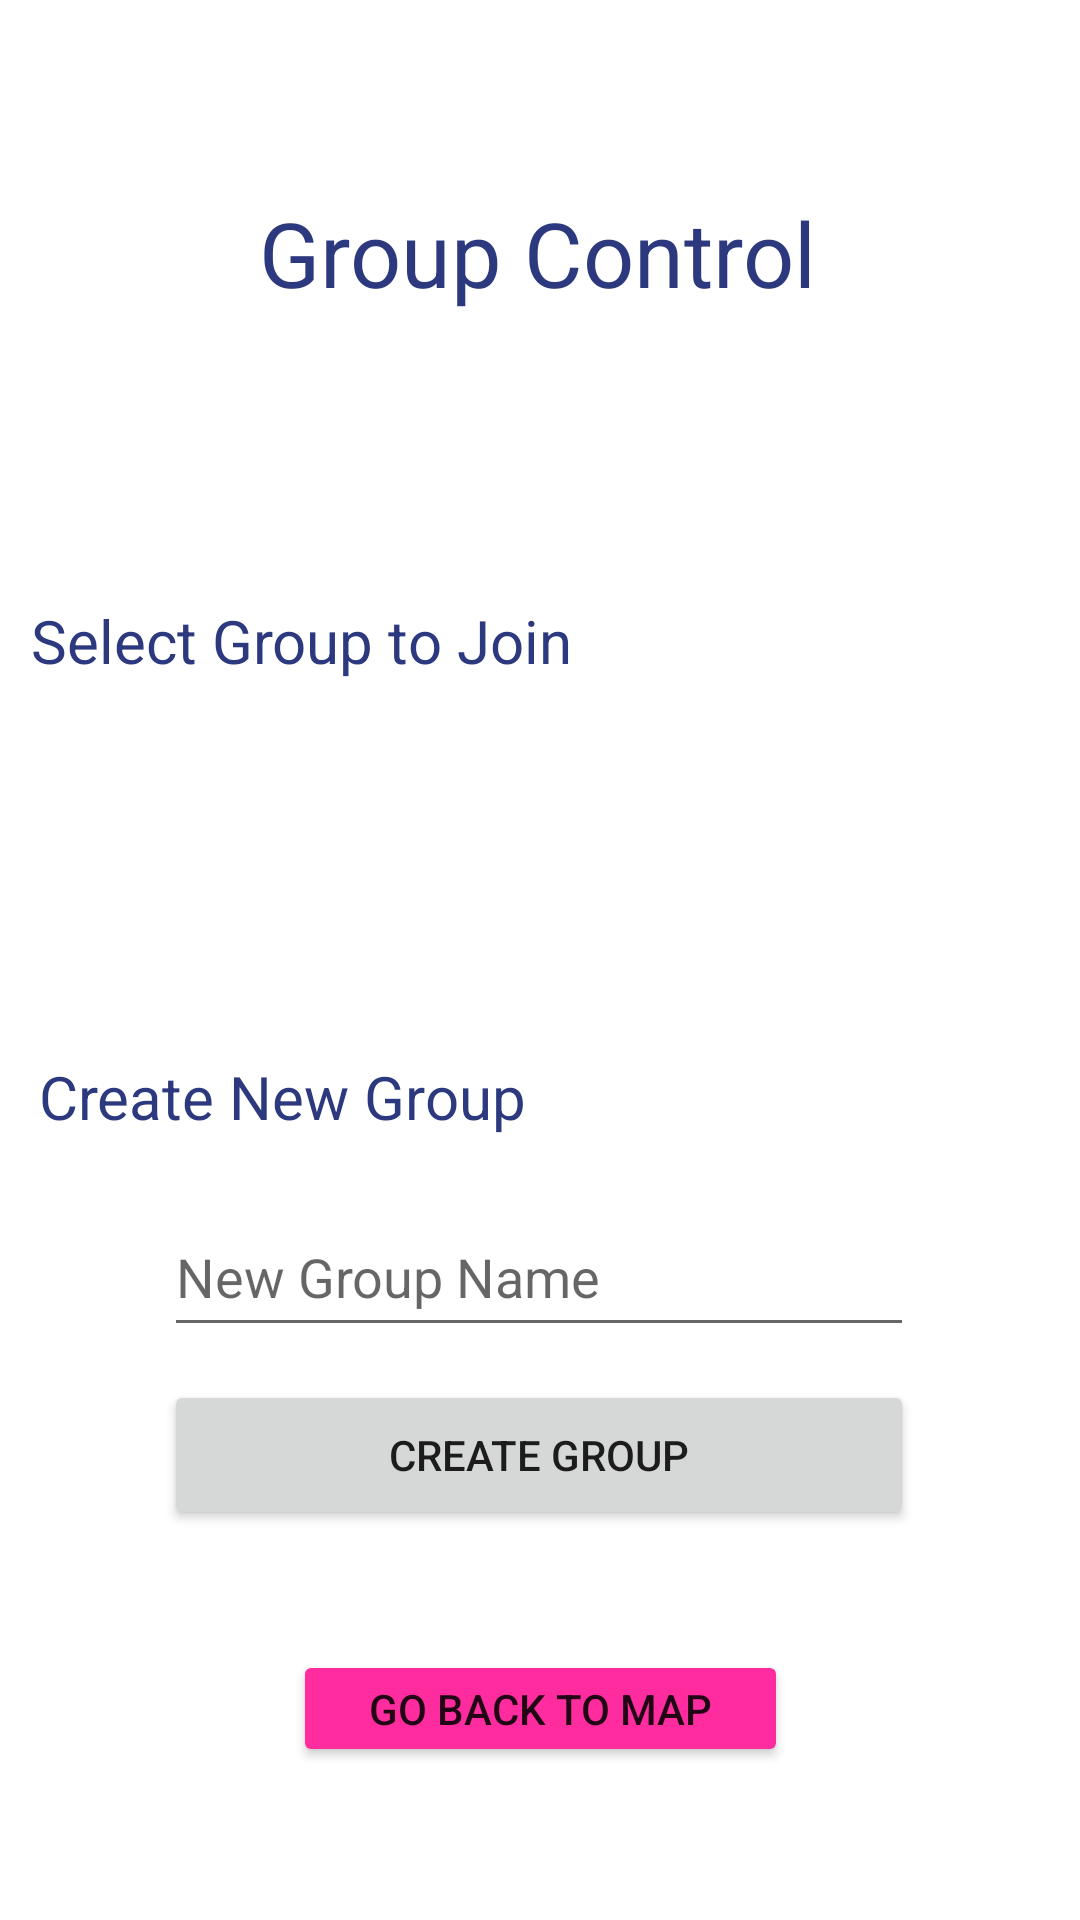

Reconstruct the res/layout file that produces this screen, plus the resources it refers to.
<!-- AndroidManifest.xml: application theme Theme.TrackApp -->
<!-- res/layout/activity_group.xml -->
<?xml version="1.0" encoding="utf-8"?>
<androidx.constraintlayout.widget.ConstraintLayout xmlns:android="http://schemas.android.com/apk/res/android"
    xmlns:app="http://schemas.android.com/apk/res-auto"
    xmlns:tools="http://schemas.android.com/tools"
    android:layout_width="match_parent"
    android:layout_height="match_parent"
    tools:context=".GroupActivity">

    <Spinner
        android:id="@+id/grp_spinner"
        android:layout_width="250dp"
        android:layout_height="50dp"
        android:layout_marginBottom="261dp"
        android:background="@drawable/spinner_background"
        app:layout_constraintBottom_toBottomOf="parent"
        app:layout_constraintEnd_toEndOf="parent"
        app:layout_constraintHorizontal_bias="0.497"
        app:layout_constraintStart_toStartOf="parent"
        app:layout_constraintTop_toBottomOf="@+id/textView3"
        app:layout_constraintVertical_bias="0.086" />

    <TextView
        android:layout_width="wrap_content"
        android:layout_height="wrap_content"
        android:layout_marginTop="64dp"
        android:text="Group Control"
        android:textColor="@color/darkBlue"
        android:textSize="30sp"
        app:layout_constraintEnd_toEndOf="parent"
        app:layout_constraintHorizontal_bias="0.497"
        app:layout_constraintStart_toStartOf="parent"
        app:layout_constraintTop_toTopOf="parent" />

    <TextView
        android:id="@+id/textView3"
        android:layout_width="wrap_content"
        android:layout_height="wrap_content"
        android:layout_marginTop="200dp"
        android:text="Select Group to Join "
        android:textColor="@color/darkBlue"
        android:textSize="20sp"
        app:layout_constraintEnd_toEndOf="parent"
        app:layout_constraintHorizontal_bias="0.06"
        app:layout_constraintStart_toStartOf="parent"
        app:layout_constraintTop_toTopOf="parent" />


    <Button
        android:id="@+id/grp_backbutton"
        android:layout_width="165dp"
        android:layout_height="39dp"
        android:layout_marginTop="40dp"
        android:backgroundTint="@color/pink"
        android:text="Go Back to Map"
        app:layout_constraintBottom_toBottomOf="parent"
        app:layout_constraintEnd_toEndOf="parent"
        app:layout_constraintStart_toStartOf="parent"
        app:layout_constraintTop_toBottomOf="@+id/grp_createnew"
        app:layout_constraintVertical_bias="0.0" />

    <TextView
        android:id="@+id/textView2"
        android:layout_width="wrap_content"
        android:layout_height="wrap_content"
        android:layout_marginTop="352dp"
        android:text="Create New Group  "
        android:textColor="@color/darkBlue"
        android:textSize="20sp"
        app:layout_constraintEnd_toEndOf="parent"
        app:layout_constraintHorizontal_bias="0.07"
        app:layout_constraintStart_toStartOf="parent"
        app:layout_constraintTop_toTopOf="parent" />

    <Button
        android:id="@+id/grp_createnew"
        android:layout_width="250dp"
        android:layout_height="50dp"
        android:text="CREATE GROUP"
        app:layout_constraintBottom_toBottomOf="parent"
        app:layout_constraintEnd_toEndOf="parent"
        app:layout_constraintHorizontal_bias="0.496"
        app:layout_constraintStart_toStartOf="parent"
        app:layout_constraintTop_toBottomOf="@+id/grp_newname"
        app:layout_constraintVertical_bias="0.077" />

    <EditText
        android:id="@+id/grp_newname"
        android:layout_width="250dp"
        android:layout_height="50dp"
        android:layout_marginTop="20dp"
        android:ems="10"
        android:hint="New Group Name"
        android:inputType="textPersonName"
        app:layout_constraintEnd_toEndOf="parent"
        app:layout_constraintHorizontal_bias="0.496"
        app:layout_constraintStart_toStartOf="parent"
        app:layout_constraintTop_toBottomOf="@+id/textView2" />

    <ImageView
        android:id="@+id/logoutbtn"
        android:layout_width="31dp"
        android:layout_height="36dp"
        android:layout_marginTop="16dp"
        android:src="@drawable/pinklogout"
        app:layout_constraintEnd_toEndOf="parent"
        app:layout_constraintHorizontal_bias="0.938"
        app:layout_constraintStart_toStartOf="parent"
        app:layout_constraintTop_toTopOf="parent" />


</androidx.constraintlayout.widget.ConstraintLayout>
<!-- resources referenced by this layout -->
<resources>
  <color name="darkBlue">#2C397E</color>
  <color name="pink">#FF2CA0</color>
  <!-- drawable spinner_background (drawable) -->
  <?xml version="1.0" encoding="utf-8"?>
  <selector xmlns:android="http://schemas.android.com/apk/res/android">
  
      <item><layer-list>
  
          <item><shape>
  
  
              <stroke
                  android:width="2dp"
                  android:color="@color/grey" />
  
              <padding
                  android:bottom="3dp"
                  android:left="3dp"
                  android:right="3dp"
                  android:top="3dp" />
  
          </shape></item>
  
          <item >
              <bitmap
              android:gravity="bottom"
              android:src="@drawable/arrow" />
  
          </item>
  
      </layer-list></item>
  
  
  </selector>
  <style name="Theme.TrackApp" parent="Theme.MaterialComponents.DayNight.NoActionBar">
          
          <item name="colorPrimary">@color/darkBlue</item>
          <item name="colorPrimaryVariant">@color/purple_700</item>
          <item name="colorOnPrimary">@color/white</item>
          
          <item name="colorSecondary">@color/pink</item>
          <item name="colorSecondaryVariant">@color/teal_700</item>
          <item name="colorOnSecondary">@color/black</item>
          
          <item name="android:statusBarColor" tools:targetApi="l">?attr/colorPrimaryVariant</item>
          
      </style>
  <color name="grey">#AFAFAF</color>
  <color name="purple_700">#FF3700B3</color>
  <color name="white">#FFFFFFFF</color>
  <color name="teal_700">#FF018786</color>
  <color name="black">#FF000000</color>
</resources>
